Run: headless pygame with SDL's dummy video driver; simulated clock (each Clock.tick advances the game by its frame time, no real sleeping); random seed 0; keys injected as events and as key.get_pressed() state; no mouse input.
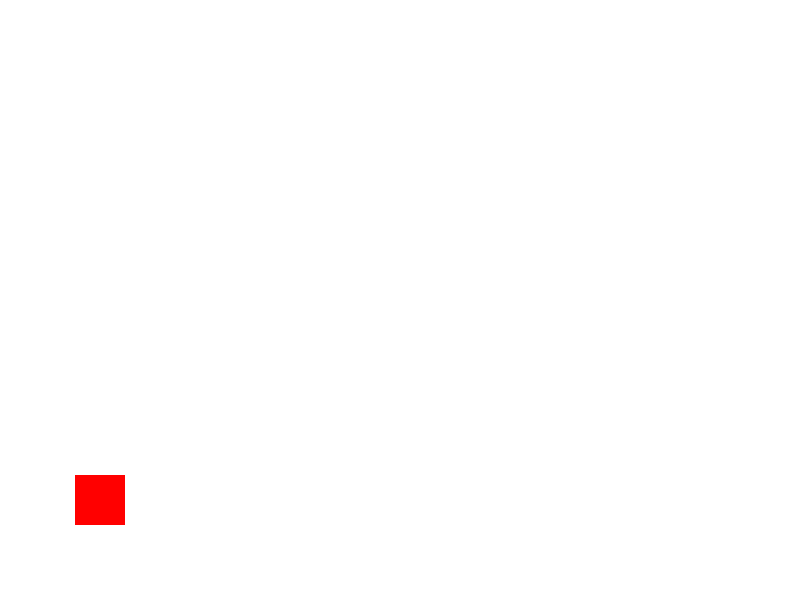
Frame 1 of 4 · flips 1–60 · no input
Frame 2 of 4 · flips 61–180 · tapped SPACE, RETURN · held RIGHT (→), D · screen unchanged from frame 1, image omitted
Frame 3 of 4 · flips 181–300 · held DOWN (↓), S · screen unchanged from frame 2, image omitted
Frame 4 of 4 · flips 301–420 · held LEFT (←), A, UP (↑), W · screen unchanged from frame 3, image omitted

The pygame program that drew these frames:

import pygame
import sys

# Inicializar Pygame
pygame.init()

# Colores
BLANCO = (255, 255, 255)
NEGRO = (0, 0, 0)

# Configuración de la pantalla
ANCHO, ALTO = 800, 600
pantalla = pygame.display.set_mode((ANCHO, ALTO))
pygame.display.set_caption("Super Mario Bros - Pygame")

# Reloj para controlar la velocidad del juego
reloj = pygame.time.Clock()

# Clase para el jugador (Mario)
class Jugador(pygame.sprite.Sprite):
    def __init__(self):
        super().__init__()
        self.image = pygame.Surface((50, 50))
        self.image.fill((255, 0, 0))  # Red for Mario
        self.rect = self.image.get_rect()
        self.rect.center = (100, 500)
        self.velocidad = 5
        self.gravedad = 0.5
        self.velocidad_y = 0

    def actualizar(self):
        keys = pygame.key.get_pressed()

        # Movimiento horizontal
        if keys[pygame.K_LEFT]:
            self.rect.x -= self.velocidad
        if keys[pygame.K_RIGHT]:
            self.rect.x += self.velocidad
        
        # Movimiento vertical (salto)
        self.velocidad_y += self.gravedad
        self.rect.y += self.velocidad_y

        # Colisiones con el suelo (asumimos que el suelo está en la parte inferior de la pantalla)
        if self.rect.bottom >= ALTO:
            self.rect.bottom = ALTO
            self.velocidad_y = 0

    def saltar(self):
        if self.rect.bottom == ALTO:
            self.velocidad_y = -10  # Fuerza del salto

# Crear el jugador
jugador = Jugador()
todos_los_sprites = pygame.sprite.Group()
todos_los_sprites.add(jugador)

# Bucle principal del juego
while True:
    pantalla.fill(BLANCO)

    # Manejo de eventos
    for evento in pygame.event.get():
        if evento.type == pygame.QUIT:
            pygame.quit()
            sys.exit()

        if evento.type == pygame.KEYDOWN:
            if evento.key == pygame.K_SPACE:  # Tecla para saltar
                jugador.saltar()

    # Actualizar todos los sprites
    todos_los_sprites.update()

    # Dibujar todos los sprites
    todos_los_sprites.draw(pantalla)

    # Actualizar la pantalla
    pygame.display.flip()

    # Controlar la velocidad de fotogramas
    reloj.tick(60)
    
